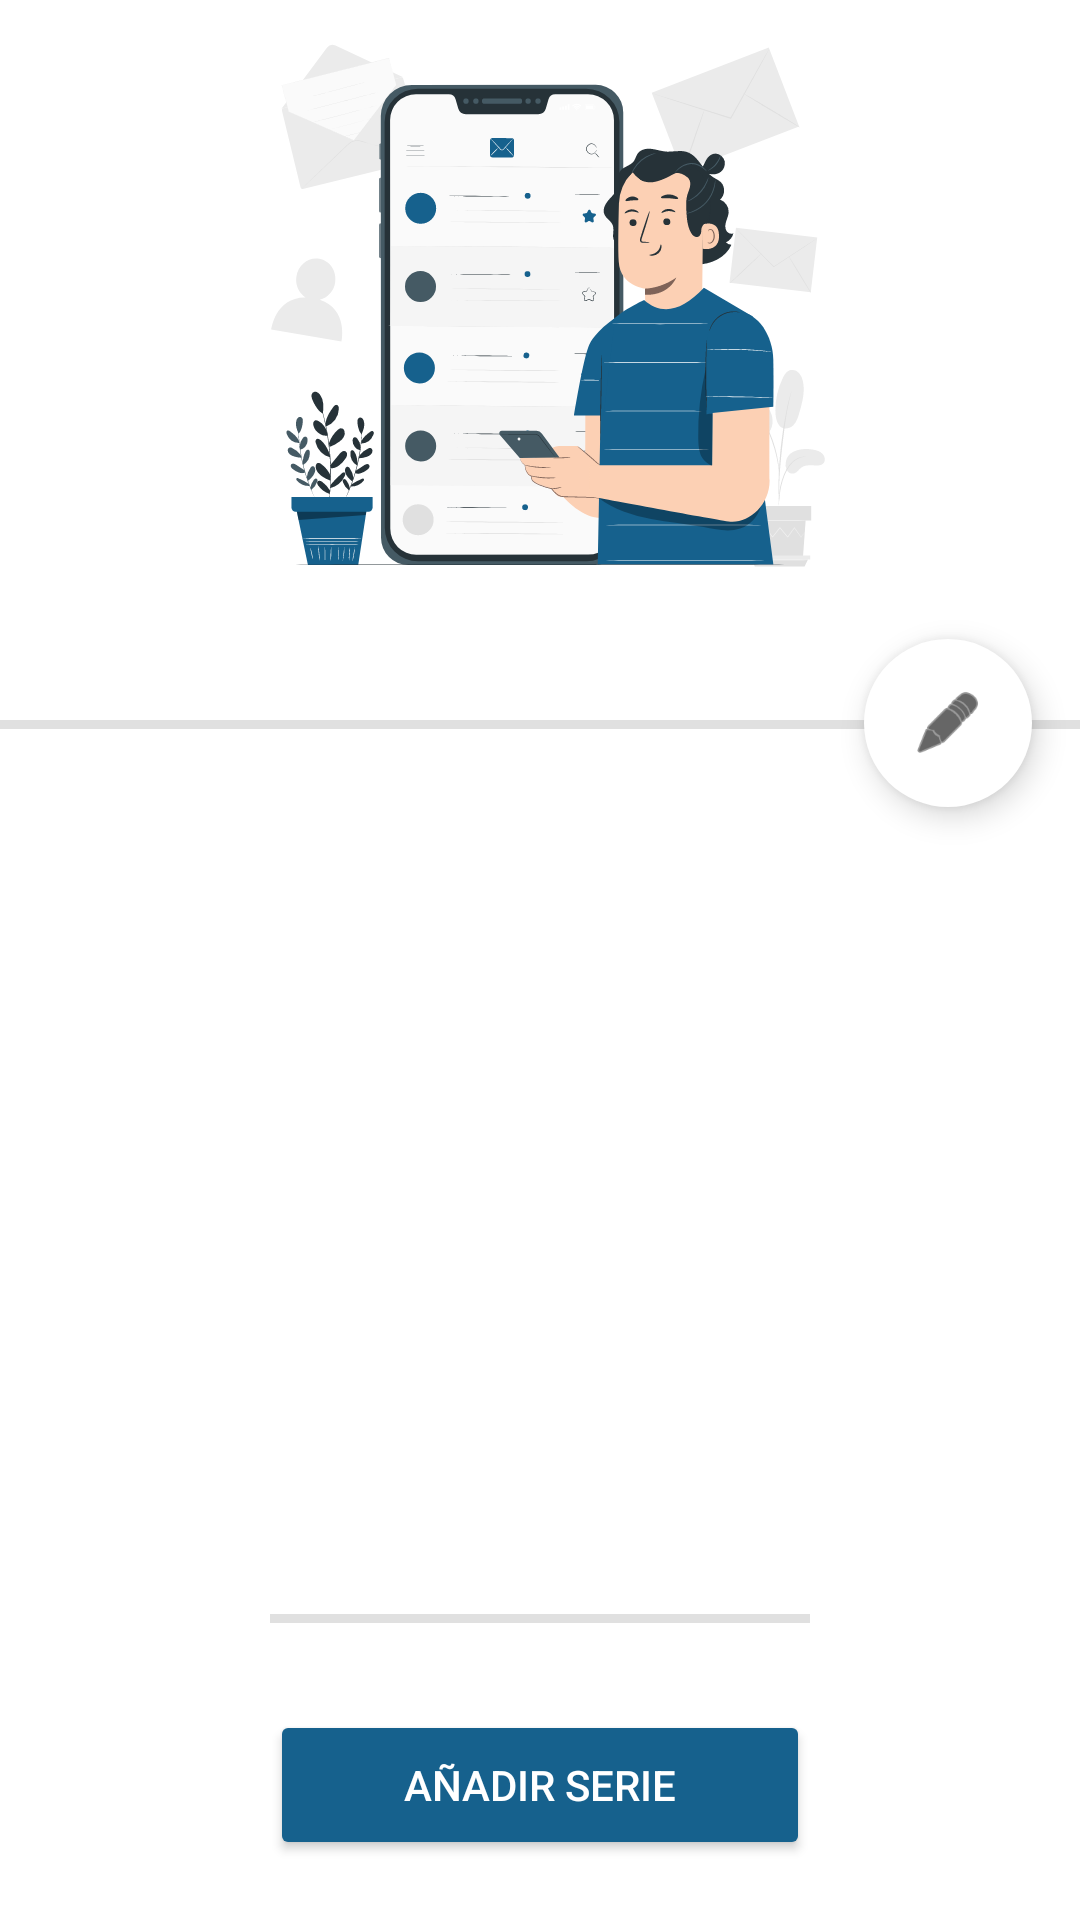

Here is an Android app screen rendered from its layout file. Give the layout XML and the strings, colors and styles it references.
<!-- AndroidManifest.xml: application theme Theme.EntertainmentLounge -->
<!-- res/layout/fragment_profile.xml -->
<?xml version="1.0" encoding="utf-8"?>
<androidx.constraintlayout.widget.ConstraintLayout xmlns:android="http://schemas.android.com/apk/res/android"
    xmlns:app="http://schemas.android.com/apk/res-auto"
    xmlns:tools="http://schemas.android.com/tools"
    android:layout_width="match_parent"
    android:layout_height="match_parent"
    tools:context=".Fragmentos.ProfileFragment">

    <com.google.android.material.floatingactionbutton.FloatingActionButton
        android:id="@+id/fabEditarPerfil"
        android:layout_width="0dp"
        android:layout_height="wrap_content"
        android:layout_marginTop="213dp"
        android:layout_marginEnd="16dp"
        android:backgroundTint="#FFFFFF"
        android:clickable="true"
        android:src="@android:drawable/ic_menu_edit"
        app:borderWidth="0dp"
        app:layout_constraintEnd_toEndOf="parent"
        app:layout_constraintTop_toTopOf="parent"
        app:rippleColor="@color/azul_app" />

    <LinearLayout
        android:id="@+id/linearLayout3"
        android:layout_width="0dp"
        android:layout_height="wrap_content"
        android:orientation="vertical"
        app:layout_constraintEnd_toEndOf="parent"
        app:layout_constraintStart_toStartOf="parent"
        app:layout_constraintTop_toTopOf="parent">

        <ImageView
            android:id="@+id/imgProfileFoto"
            android:layout_width="match_parent"
            android:layout_height="200dp"
            app:srcCompat="@drawable/ic_sobrenosotros_1" />

        <TextView
            android:id="@+id/tvProfileNombre"
            android:layout_width="match_parent"
            android:layout_height="wrap_content"
            android:textAlignment="center"
            android:textColor="@color/black"
            android:textStyle="bold" />

        <TextView
            android:id="@+id/tvProfileEmail"
            android:layout_width="match_parent"
            android:layout_height="wrap_content"
            android:textAlignment="center"
            android:textColor="@color/black"
            android:textStyle="bold" />

        <Space
            android:layout_width="match_parent"
            android:layout_height="2dp" />

        <View
            android:id="@+id/divider4"
            android:layout_width="match_parent"
            android:layout_height="3dp"
            android:background="?android:attr/listDivider"
            android:backgroundTintMode="src_in" />

    </LinearLayout>

    <LinearLayout
        android:layout_width="0dp"
        android:layout_height="wrap_content"
        android:layout_marginStart="90dp"
        android:layout_marginEnd="90dp"
        android:layout_marginBottom="20dp"
        android:orientation="vertical"
        app:layout_constraintBottom_toBottomOf="parent"
        app:layout_constraintEnd_toEndOf="parent"
        app:layout_constraintStart_toStartOf="parent">

        <View
            android:id="@+id/divider5"
            android:layout_width="match_parent"
            android:layout_height="3dp"
            android:background="?android:attr/listDivider"
            android:backgroundTintMode="src_in" />

        <TextView
            android:id="@+id/tvNumSeriesGuardadas"
            android:layout_width="match_parent"
            android:layout_height="wrap_content"
            android:text=""
            android:textAlignment="center"
            android:textColor="@color/black"
            android:textStyle="bold" />

        <Space
            android:layout_width="match_parent"
            android:layout_height="10dp" />

        <Button
            android:id="@+id/btnAddSerie"
            android:layout_width="match_parent"
            android:layout_height="50dp"
            android:backgroundTint="#16618D"
            android:text="Añadir serie"
            android:textColor="@color/white" />

    </LinearLayout>

</androidx.constraintlayout.widget.ConstraintLayout>
<!-- resources referenced by this layout -->
<resources>
  <color name="azul_app">#16618D</color>
  <color name="black">#FF000000</color>
  <color name="white">#FFFFFFFF</color>
  <!-- drawable ic_sobrenosotros_1: vector/xml drawable (drawable, 51389 chars, omitted) -->
  <style name="Theme.EntertainmentLounge" parent="Theme.MaterialComponents.DayNight.DarkActionBar">
          
          <item name="colorPrimary">@color/purple_500</item>
          <item name="colorPrimaryVariant">@color/purple_700</item>
          <item name="colorOnPrimary">@color/white</item>
          
          <item name="colorSecondary">@color/teal_200</item>
          <item name="colorSecondaryVariant">@color/teal_700</item>
          <item name="colorOnSecondary">@color/black</item>
          
          <item name="android:statusBarColor" tools:targetApi="l">?attr/colorPrimaryVariant</item>
          
      </style>
  <color name="purple_500">#FF6200EE</color>
  <color name="purple_700">#FF3700B3</color>
  <color name="teal_200">#FF03DAC5</color>
  <color name="teal_700">#FF018786</color>
</resources>
